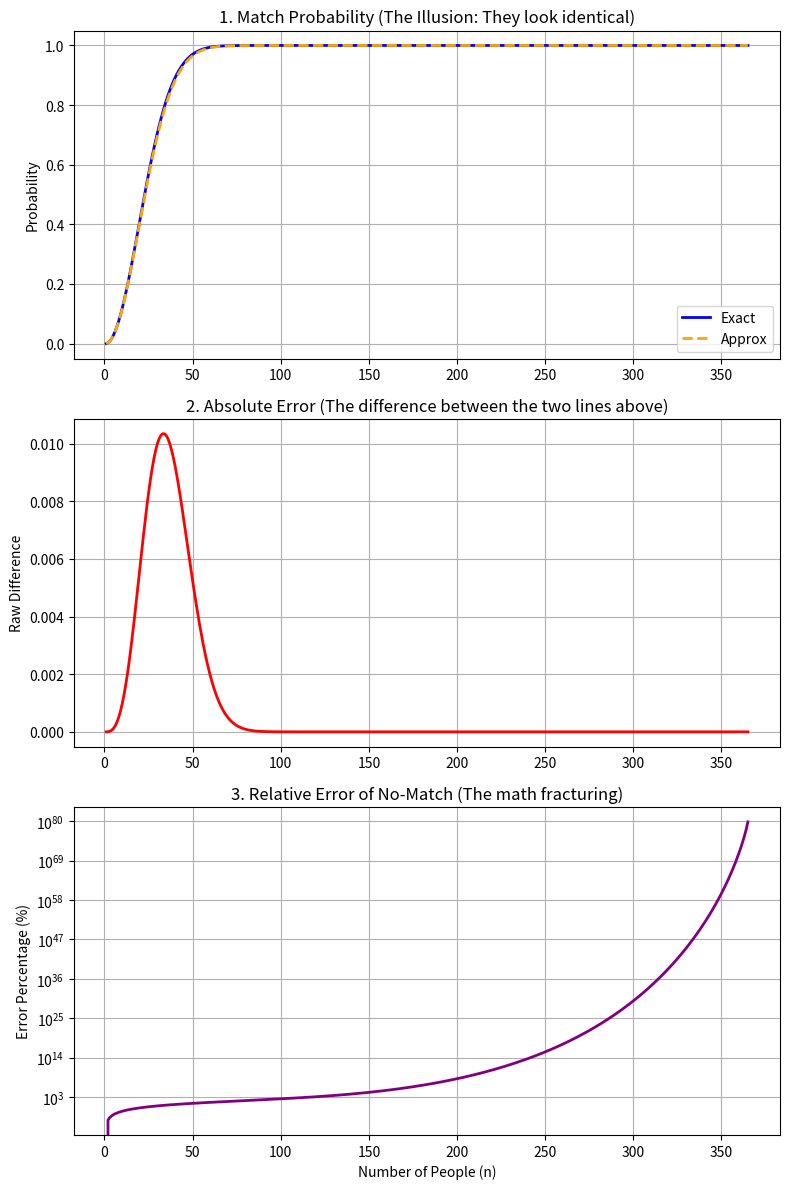

Recreate this plot in Python.
# The Birthday Problem: What is the probability that in a group of n people, at least two people share a birthday?
# Assuming there are 365 days in a year and each person's birthday is equally likely to be.


"""
=============================================================================
DERIVATION: TAYLOR SERIES APPROXIMATION FOR THE BIRTHDAY PROBLEM
=============================================================================

STEP 1: THE EXACT DISCRETE MODEL
The exact probability that NO ONE shares a birthday in a group of n people 
is a discrete chain of multiplying fractions:
P(No Match) = (365/365) * (364/365) * (363/365) * ... * ((365 - n + 1)/365)

By dividing each term individually, we can rewrite this as:
P(No Match) = 1 * (1 - 1/365) * (1 - 2/365) * ... * (1 - (n-1)/365)

STEP 2: THE TAYLOR SERIES APPROXIMATION
The Taylor series expansion for the exponential function e^x is:
e^x = 1 + x + (x^2)/2! + (x^3)/3! + ...

When x is a very small number (close to zero), x^2 and x^3 become 
negligibly tiny. We can drop the higher-order terms for a first-order 
approximation:
e^x ≈ 1 + x  (for small x)

STEP 3: MAPPING THE APPROXIMATION
In our discrete model, the fraction (k / 365) is a very small number.
If we set x = -k/365, it perfectly matches our first-order approximation:
e^(-k/365) ≈ 1 - (k/365)

STEP 4: THE EXPONENTIAL COMPRESSION
We replace every single discrete (1 - fraction) term with its continuous
exponential equivalent:
P(No Match) ≈ e^(-1/365) * e^(-2/365) * e^(-3/365) * ... * e^(-(n-1)/365)

When multiplying variables with the same base (e), we simply add the exponents:
P(No Match) ≈ e^( -1/365 - 2/365 - 3/365 - ... - (n-1)/365 )

STEP 5: SOLVING THE EXPONENT SUM
Let's factor out the common denominator (-1/365) from the exponent:
Exponent = (-1/365) * (1 + 2 + 3 + ... + n-1)

The sum of an arithmetic progression from 1 to K is: K(K + 1) / 2
Since our sequence ends at (n - 1), the sum is: (n - 1)(n) / 2
Sum = n(n - 1) / 2

Substitute this sum back into the factored exponent:
Exponent = (-1/365) * [ n(n - 1) / 2 ]
Exponent = -n(n - 1) / (2 * 365)

FINAL RESULT:
Dropping the solved exponent back onto our base 'e':
P(No Match) ≈ e^( -n(n - 1) / (2 * 365) )

Therefore, the probability that a match DOES occur is 1 minus that result:
P(Match) ≈ 1 - e^( -n(n - 1) / (2 * 365) )
=============================================================================
"""

"""
=============================================================================
ANALYSIS: THE DIVERGENCE OF ERROR (ABSOLUTE VS. RELATIVE)
=============================================================================

1. THE SQUASH EFFECT (Absolute Error - Plot 2)
   - Why the 'Hill'? Initially, as 'n' grows, the gap between the linear 
     approximation (1-x) and the exponential curve (e^-x) widens.
   - The Peak: Around n=35, the Taylor series is 'most wrong' on a 0.0 to 1.0 
     visual scale, with an absolute difference of approx 0.01 (1%).
   - The Decay: Because both functions are forced toward a logical 'rail' 
     of 1.0 (Certainty), the raw distance between them must eventually 
     shrink back to zero. This is a visual illusion—not a sign of accuracy.

2. THE SYSTEM FRACTURE (Relative Error - Plot 3)
   - Why the 'Rocket'? Relative error focuses on the 'No-Match' probability, 
     which is shrinking toward an absolute floor of zero.
   - The Breakdown: The Exact probability (P_exact_no) vanishes significantly 
     faster than the Taylor Approximation (P_approx_no). 
   - At n=365:
     * P_exact_no ≈ 1.4 x 10^-157 (Ultra-microscopic)
     * P_approx_no ≈ 2.7 x 10^-80 (Comparatively massive)
   - Result: The approximation overestimates the remaining probability by 
     ~77 orders of magnitude, causing the relative error to hit 10^80%.

FIRST PRINCIPLES LESSON:
The Taylor approximation e^-x ≈ 1-x is a LOCAL approximation (valid near x=0). 
In a system where we multiply terms (compounding), the higher-order terms 
we discarded (x^2, x^3...) create a 'mathematical debt.' By n=365, this 
compounded debt results in a galaxy-sized discrepancy hidden behind a 
saturated macroscopic signal.
=============================================================================
"""


import math
import matplotlib.pyplot as plt 

def exact_no_match_prob(n):
    """
    Calculates the exact probability of NO shared birthdays.
    Uses a simple loop instead of recursion to prevent stack overflows at n=365.
    """
    if n > 365:
        return 0.0
        
    probability = 1.0
    for i in range(n):
        probability *= (365 - i) / 365
        
    return probability

def recursive(n):
    if n == 1:
        return 1.0
    else:
        return (365 - n + 1) / 365 * recursive(n - 1)

def birthday_probability(n):
    if n > 365:
        return 1.0  # More people than days means a guaranteed match

    probability_no_match = recursive(n)

    return 1 - probability_no_match

# The approximation for large n is given by: P(n) ≈ 1 - e^(-n(n-1)/(2*365))
# as 1 * (1 - 1/365)*(1 - 2/365) * ... can be approximated by e^{-n(n-1)/(2*365)} for large n.
# Taylor expansion of e^-x around x=0 is 1 - x which can be used to derive the approximation.


def birthday_approximation(n):
    if n > 365:
        return 1.0
        
    # Calculate the exponent: -n(n-1) / (2 * 365)
    exponent = -(n * (n - 1)) / (2 * 365)
    
    # Calculate e^exponent
    probability_no_match = math.exp(exponent)
    
    return probability_no_match

def main():
    # Let's push n all the way to 150 to see the math fully fracture
    x = list(range(1, 366))
    
    y_exact_match = []
    y_approx_match = []
    absolute_errors = []
    relative_errors = []

    for n in x:
        # 1. Get the base No-Match probabilities
        exact_no = exact_no_match_prob(n)
        approx_no = birthday_approximation(n)
        
        # 2. Calculate Match probabilities
        exact_match = 1.0 - exact_no
        approx_match = 1.0 - approx_no
        
        # 3. Calculate Errors
        abs_err = abs(exact_match - approx_match)
        
        if exact_no > 0:
            rel_err = (abs(exact_no - approx_no) / exact_no) * 100
        else:
            rel_err = 0
            
        # Store data
        y_exact_match.append(exact_match)
        y_approx_match.append(approx_match)
        absolute_errors.append(abs_err)
        relative_errors.append(rel_err)

    # Build the dashboard
    fig, axs = plt.subplots(3, 1, figsize=(8, 12))
    
    # --- PLOT 1: The Probabilities (The Illusion) ---
    axs[0].plot(x, y_exact_match, label='Exact', color='blue', linewidth=2)
    axs[0].plot(x, y_approx_match, label='Approx', color='orange', linestyle='--', linewidth=2)
    axs[0].set_title('1. Match Probability (The Illusion: They look identical)')
    axs[0].set_ylabel('Probability')
    axs[0].grid(True)
    axs[0].legend()

    # --- PLOT 2: Absolute Error (The Squash Effect) ---
    axs[1].plot(x, absolute_errors, color='red', linewidth=2)
    axs[1].set_title('2. Absolute Error (The difference between the two lines above)')
    axs[1].set_ylabel('Raw Difference')
    axs[1].grid(True)

    # --- PLOT 3: Relative Error (The Mathematical Truth) ---
    axs[2].plot(x, relative_errors, color='purple', linewidth=2)
    axs[2].set_title('3. Relative Error of No-Match (The math fracturing)')
    axs[2].set_xlabel('Number of People (n)')
    axs[2].set_ylabel('Error Percentage (%)')
    # Using a logarithmic scale here because the error explodes into the millions
    axs[2].set_yscale('log') 
    axs[2].grid(True)

    plt.tight_layout()
    plt.show()



if __name__ == "__main__":
    main()
